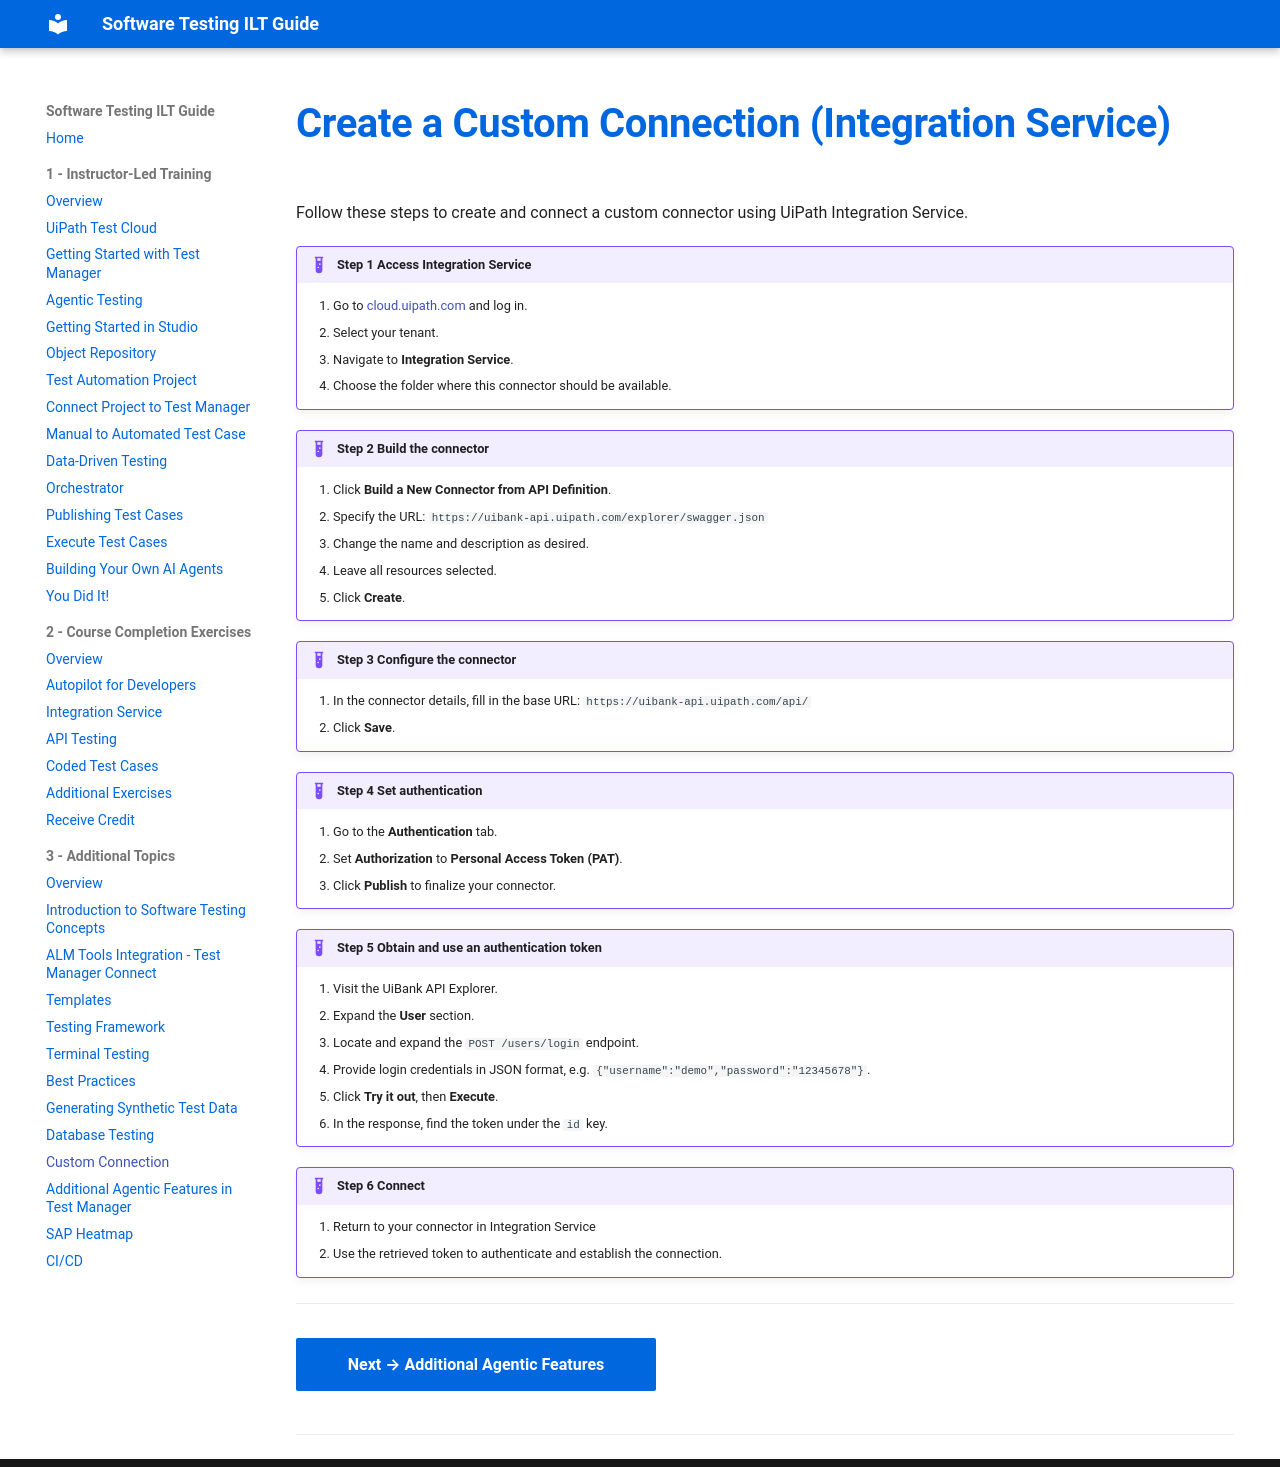

repository: MeeraKay/software-testing-ilt-guide · page: module-3-additional-topics/09-custom-connection-integration-service/index.html · generator: mkdocs

# Create a Custom Connection (Integration Service)

Follow these steps to create and connect a custom connector using UiPath Integration Service.

!!! example "Step 1  Access Integration Service"
    1. Go to <a href="https://cloud.uipath.com" target="_blank">cloud.uipath.com</a> and log in.
    2. Select your tenant.
    3. Navigate to **Integration Service**.
    4. Choose the folder where this connector should be available.

!!! example "Step 2  Build the connector"
    1. Click **Build a New Connector from API Definition**.
    2. Specify the URL: `https://uibank-api.uipath.com/explorer/swagger.json`
    3. Change the name and description as desired.
    4. Leave all resources selected.
    5. Click **Create**.

!!! example "Step 3  Configure the connector"
    1. In the connector details, fill in the base URL: `https://uibank-api.uipath.com/api/`
    2. Click **Save**.

!!! example "Step 4  Set authentication"
    1. Go to the **Authentication** tab.
    2. Set **Authorization** to **Personal Access Token (PAT)**.
    3. Click **Publish** to finalize your connector.

!!! example "Step 5  Obtain and use an authentication token"
    1. Visit the UiBank API Explorer.
    2. Expand the **User** section.
    3. Locate and expand the `POST /users/login` endpoint.
    4. Provide login credentials in JSON format, e.g. `{"username":"demo","password":"12345678"}`.
    5. Click **Try it out**, then **Execute**.
    6. In the response, find the token under the `id` key.

!!! example "Step 6  Connect"
    1. Return to your connector in Integration Service
    2. Use the retrieved token to authenticate and establish the connection.

---

[Next → Additional Agentic Features](10-other-agentic-features.md){: .md-button .md-button--primary}

---
